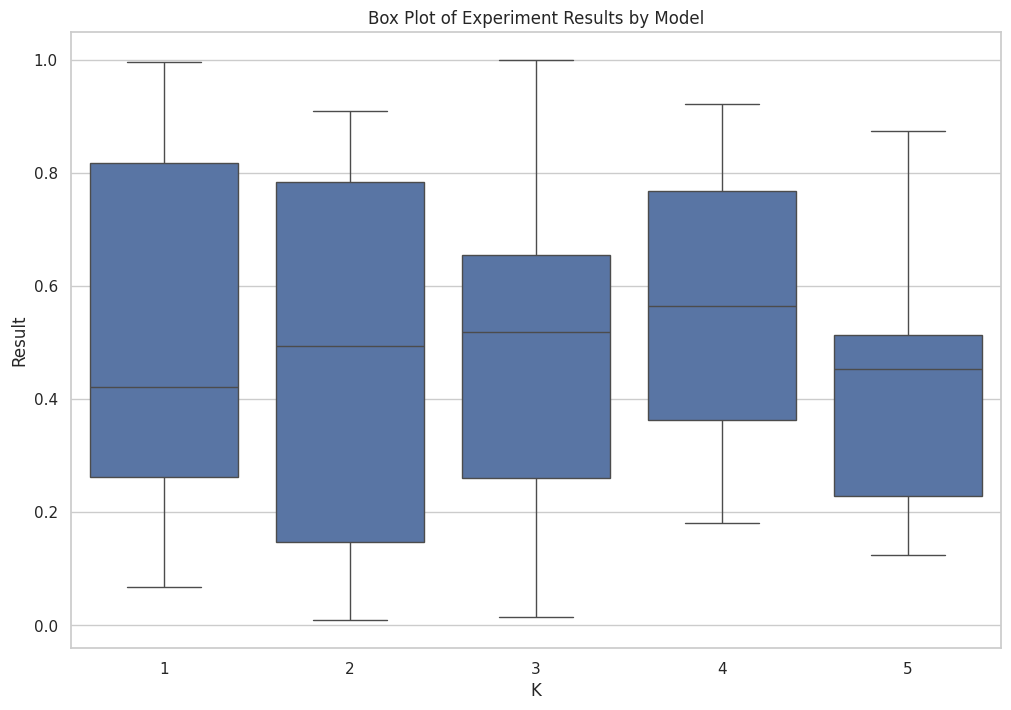

Python code for this plot:
import seaborn as sns
import matplotlib.pyplot as plt
import pandas as pd
import random

data = {
    'k': [],
    'Experiment': [],
    'Result': []
}

# 5개의 모델과 각 모델당 10개의 실험 결과 생성
num_models = 5
num_experiments_per_model = 10

for model in range(1, num_models + 1):
    for experiment in range(1, num_experiments_per_model + 1):
        data['k'].append(model)
        result = random.uniform(0, 1)  # 무작위 실험 결과 (실제 데이터로 대체)
        data['Experiment'].append(experiment)
        data['Result'].append(result)

df = pd.DataFrame(data)
grouped_df = df.groupby('k')
print(grouped_df)

# 박스 플롯 그리기
sns.set(style="whitegrid")
plt.figure(figsize=(12, 8))
sns.boxplot(data=data, x='k', y='Result')
plt.title('Box Plot of Experiment Results by Model')
plt.xlabel('K')
plt.ylabel('Result')

plt.show()
